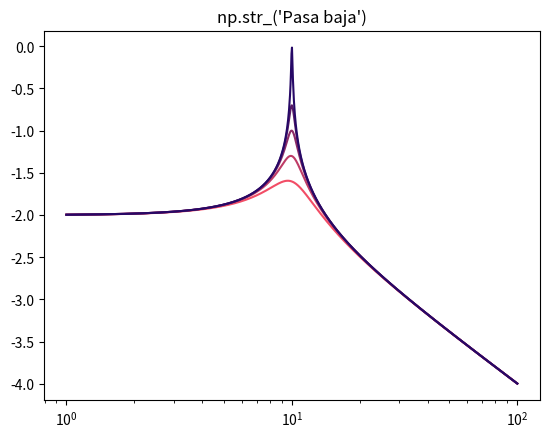
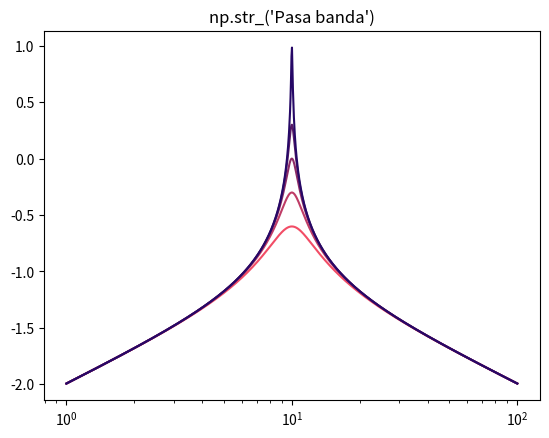
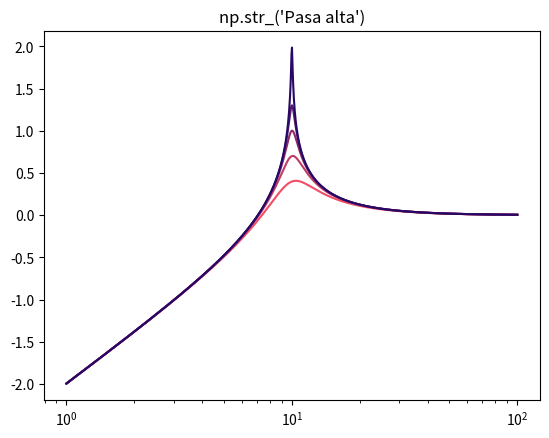
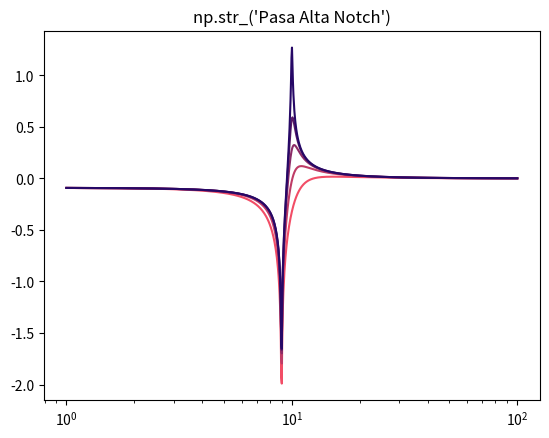
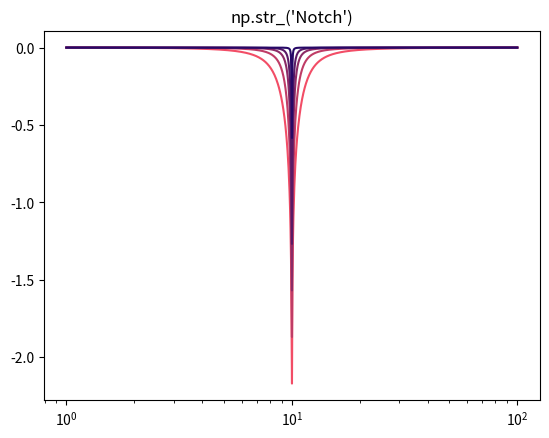
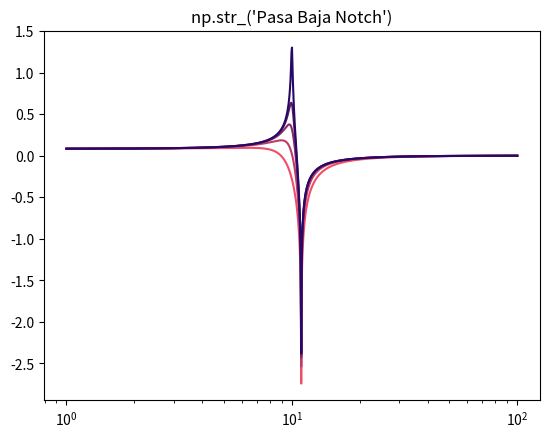

Write Python code to recreate these figures, in order.
# -*- coding: utf-8 -*-
"""
Created on Mon Jun  3 18:26:02 2024

@author: danie
"""


import sys
import matplotlib.pyplot as plt
import numpy as np
import scipy.optimize as so
import sympy as symp
import scipy.special as scipy
import scipy.constants as cte

def Bode2(s,Q,w0,a0,a1,a2,a):
    H = np.log10(np.sqrt((a0**2-a2*s**2)**2+(a1*s)**2)/np.sqrt((w0**2-s**2)**2+((w0/Q)*s)**2))
    return H

def f(x,a,b,c,d,e,f):
    y=a+b*x
    return y

def plotea(Q,w0,a0,a1,a2,a):
    nombres=np.array(["Pasa baja","Pasa banda","Pasa alta","Pasa Alta Notch","Notch","Pasa Baja Notch"])
    w=np.linspace(1,100,2000)
    for i in range(len(a0)):
        plt.figure()
        for j in range(len(Q)):
            f=j/5
            color=(0.95-f,0.3-f/3,0.4)
            plt.plot(w,Bode2(w, Q[j], w0[j], a0[i], a1[i], a2[i], a),color=color)
            
        plt.xscale("log")    
        plt.title("%r"%nombres[i])
        plt.savefig("Bode_%i.pdf"%(i+1),dpi=300,bbox_inches="tight")

# Definicion de datos

a0=np.array([1,0,0,9,10,11])
a1=np.array([0,1,0,0,0,0])
a2=np.array([0,0,1,1,1,1])
a=100
w0=10*np.array([1,1,1,1,1,1])
Q=10*np.array([0.25,0.5,1,2,10])

# Ploteamos

plotea(Q, w0, a0, a1, a2, a)
